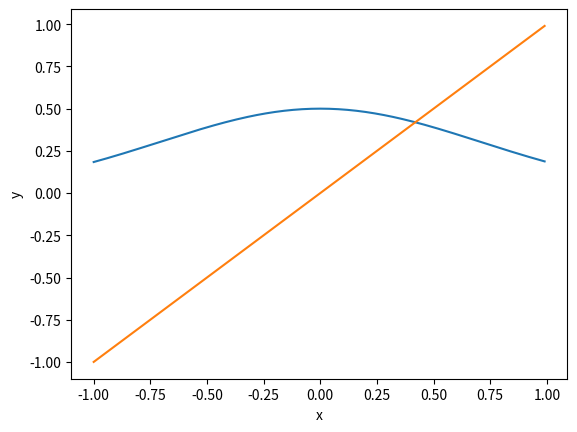

Reproduce this figure in Python.
print("roots [Ex. 4.8 a-f)]")

import math;
#import datetime;
import time;
import matplotlib.pyplot as plt;


def fFixed(x):
	return 0.5 * pow(math.e, -pow(x, 2));


def fFixedDerived(x):
	return -pow(math.e, -pow(x, 2)) * x;


def f(x):
	return fFixed(x) - x;


def fDerived(x):
	return fFixedDerived(x) - 1;



print("a)");

xses = [];
fLeft = [];
fRight = [];

for i in range(200):
	x = (i / 100.0) - 1;
	
	xses.append(x);
	fLeft.append(fFixed(x));
	fRight.append(x);


plt.plot(xses, fLeft);
plt.plot(xses, fRight);
plt.xlabel('x');
plt.ylabel('y');
plt.show();


print(" ");
print("b)");

print("fixed-point iteration is applicable since 0 < L < 1 (see c))");
print("contraction interval: [0, 1] -> [0, 1]");

print(" ");
print("c)");

# -0.70711 and 0.70711 are roots of the 2nd derivative of f
lipschitz = abs(fFixedDerived(0.70711));

print("L = " + str(lipschitz));

print(" ");
print("d)");

steps = 0;
err = 1;
xdiff = f(0);

while err > 1e-12:
	steps = steps + 1;
	err = (pow(lipschitz, steps) / (1 - lipschitz)) * xdiff;

print(str(steps) + " iteration steps required");

print(" ");
print("e)");

def isPreciseEnough(val, goal, precision):
	f = pow(10, precision);

	return math.floor(val * f) == math.floor(goal * f);


def getFixedPoint(x0, goal, precision):
	x = x0;
	steps = 1;
	
	while steps < 100:
		x = fFixed(x);
		
		if (isPreciseEnough(x, goal, precision)):
			break;
		
		steps = steps + 1;
	
	return steps;


def mySign(x):
	return -1 if x < 0 else 1;


def getRootBisection(pXA, pXB, goal, precision):
	xa = pXA;
	xb = pXB;
	xm = -1;
	steps = 1;
	
	while steps < 100:
		xm = xa + (xb - xa) / 2.0;
		
		if (isPreciseEnough(xm, goal, precision)):
			break;
		
		if mySign(f(xa)) != mySign(f(xm)):
			xb = xm;
		else:
			xa = xm;
		
		steps = steps + 1;
	
	return steps;


def getRootNewton(x0, goal, precision):
	x = x0;
	steps = 1;
	
	while steps < 100:
		fD = fDerived(x);
		
		if abs(fD) < 0.00001: fD = 0.00001;
		
		x = x - float(f(x) / float(fD));
		
		if (isPreciseEnough(x, goal, precision)):
			break;
		
		steps = steps + 1;
	
	return steps;


def getTime():
	return time.time();


def printTimeDiff(startTime, endTime):
	averageMS = round((endTime - startTime) / 10.0, 5);
	print("average time taken: " + str(averageMS) + " milliseconds");


def findRoot(type, goal, precision, p1 = 0, p2 = 0):
	startTime = getTime();
	
	steps = 0;
	
	for i in range(10000):
		param1 = p1 + 0.000001 * math.sin(i * 7);
	
		if (type == 0): steps = getFixedPoint(param1, goal, precision);
		elif (type == 1): steps = getRootBisection(param1, p2, goal, precision);
		else: steps = getRootNewton(param1, goal, precision);
	
	print("steps taken: " + str(steps));
	printTimeDiff(startTime, getTime());



def getFixedPointRec2(x, maxSteps, stepsTaken):
	newX = fFixed(x);
	
	if stepsTaken < maxSteps:
		return getFixedPointRec2(newX, maxSteps, stepsTaken + 1);
	else:
		return newX;


def getFixedPointRec1(x0, maxSteps):
	return getFixedPointRec2(x0, maxSteps, 1);



fP33 = getFixedPointRec1(0, 100);

precision = 6;
print("correct digits required: " + str(precision));

print("fixed point iteration:");
findRoot(0, fP33, precision, 0, -1);

print(" ");
print("interval bisection:");
findRoot(1, fP33, precision, 0, 1);

print(" ");
print("newton's method:");
findRoot(2, fP33, precision, 0, -1);


precision = 12;
print(" ");
print(" ");
print("correct digits required: " + str(precision));

print("fixed point iteration:");
findRoot(0, fP33, precision, 0, -1);

print(" ");
print("interval bisection:");
findRoot(1, fP33, precision, 0, 1);

print(" ");
print("newton's method:");
findRoot(2, fP33, precision, 0, -1);


precision = 18;
print(" ");
print(" ");
print("correct digits required: " + str(precision));

print("fixed point iteration:");
findRoot(0, fP33, precision, 0, -1);

print(" ");
print("interval bisection:");
findRoot(1, fP33, precision, 0, 1);

print(" ");
print("newton's method:");
findRoot(2, fP33, precision, 0, -1);


#print(" ");
#print("f)");

#print("27 steps were needed instead of the estimated 33 steps");
#print("it took less steps because the a priori estimation always [asumes the worst case]");